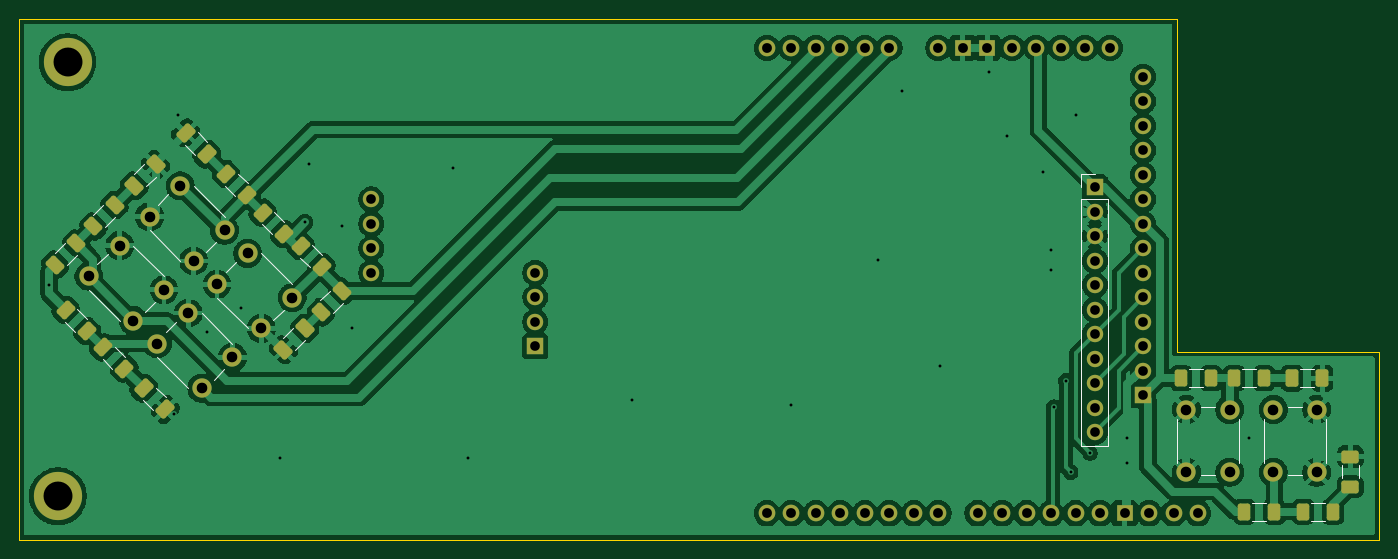
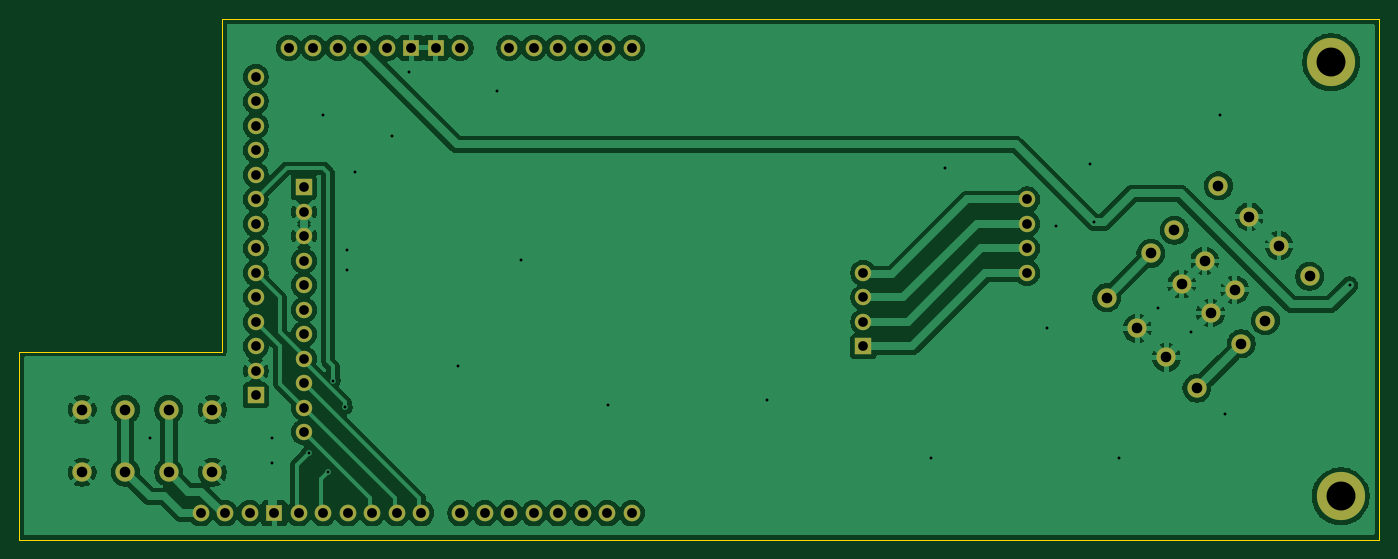
Circuit board: 11 layer files. Board 141.0 x 54.0 mm.
- bottom_copper: game-shield-B_Cu.gbr (141957 bytes)
- bottom_mask: game-shield-B_Mask.gbr (3255 bytes)
- paste: game-shield-B_Paste.gbr (469 bytes)
- bottom_silk: game-shield-B_Silkscreen.gbr (470 bytes)
- outline: game-shield-Edge_Cuts.gbr (814 bytes)
- top_copper: game-shield-F_Cu.gbr (195434 bytes)
- top_mask: game-shield-F_Mask.gbr (6455 bytes)
- paste: game-shield-F_Paste.gbr (3663 bytes)
- top_silk: game-shield-F_Silkscreen.gbr (4168 bytes)
- drill: game-shield-NPTH.drl (281 bytes)
- drill: game-shield-PTH.drl (2397 bytes)

=== bottom_copper: game-shield-B_Cu.gbr (141957 bytes, source omitted) ===
=== bottom_mask: game-shield-B_Mask.gbr ===
%TF.GenerationSoftware,KiCad,Pcbnew,9.0.4*%
%TF.CreationDate,2025-09-16T12:24:55+02:00*%
%TF.ProjectId,game-shield,67616d65-2d73-4686-9965-6c642e6b6963,rev?*%
%TF.SameCoordinates,Original*%
%TF.FileFunction,Soldermask,Bot*%
%TF.FilePolarity,Negative*%
%FSLAX46Y46*%
G04 Gerber Fmt 4.6, Leading zero omitted, Abs format (unit mm)*
G04 Created by KiCad (PCBNEW 9.0.4) date 2025-09-16 12:24:55*
%MOMM*%
%LPD*%
G01*
G04 APERTURE LIST*
%ADD10R,1.700000X1.700000*%
%ADD11C,1.700000*%
%ADD12C,2.000000*%
%ADD13C,5.000000*%
%ADD14O,1.727200X1.727200*%
%ADD15R,1.727200X1.727200*%
G04 APERTURE END LIST*
D10*
%TO.C,J1*%
X151500000Y-65950000D03*
X156500000Y-87540000D03*
D11*
X151500000Y-68490000D03*
X156500000Y-85000000D03*
X151500000Y-71030000D03*
X151500000Y-73570000D03*
X151500000Y-76110000D03*
X151500000Y-78650000D03*
X151500000Y-81190000D03*
X156500000Y-72300000D03*
X151500000Y-83730000D03*
X156500000Y-74840000D03*
X151500000Y-86270000D03*
X156500000Y-77380000D03*
X151500000Y-88810000D03*
X156500000Y-79920000D03*
X151500000Y-91350000D03*
X156500000Y-82460000D03*
X76500000Y-74840000D03*
D10*
X93500000Y-82460000D03*
D11*
X76500000Y-72300000D03*
X93500000Y-79920000D03*
X76500000Y-69760000D03*
X93500000Y-77380000D03*
X76500000Y-67220000D03*
X93500000Y-74840000D03*
X156500000Y-69760000D03*
X156500000Y-67220000D03*
X156500000Y-64680000D03*
X156500000Y-62140000D03*
X156500000Y-59600000D03*
X156500000Y-57060000D03*
X156500000Y-54520000D03*
%TD*%
D12*
%TO.C,SW3*%
X51818019Y-79778174D03*
X47221825Y-75181980D03*
X55000000Y-76596193D03*
X50403805Y-71999999D03*
%TD*%
%TO.C,SW5*%
X170000000Y-95499999D03*
X170000000Y-88999999D03*
X174500001Y-95499999D03*
X174500000Y-88999998D03*
%TD*%
D13*
%TO.C,REF\u002A\u002A*%
X44000000Y-98000000D03*
%TD*%
D12*
%TO.C,SW2*%
X58914213Y-86778174D03*
X54318019Y-82181980D03*
X62096194Y-83596193D03*
X57499999Y-78999999D03*
%TD*%
D14*
%TO.C,A2*%
X145440000Y-51500000D03*
X142900000Y-51500000D03*
X130200000Y-51500000D03*
X127660000Y-51500000D03*
X125120000Y-51500000D03*
X122580000Y-51500000D03*
X120040000Y-51500000D03*
X117500000Y-51500000D03*
X157124000Y-99760000D03*
X153060000Y-51500000D03*
X117500000Y-99760000D03*
X120040000Y-99760000D03*
X122580000Y-99760000D03*
X125120001Y-99760000D03*
X127660000Y-99760000D03*
X130200000Y-99760000D03*
X132740000Y-99760000D03*
X135279999Y-99760000D03*
X139343999Y-99760000D03*
X141884000Y-99760000D03*
X144424000Y-99760000D03*
X146964000Y-99760000D03*
X149504000Y-99760000D03*
X152044001Y-99760000D03*
D15*
X154584000Y-99760000D03*
X140360000Y-51500000D03*
X137820000Y-51500000D03*
D14*
X150520000Y-51500000D03*
X147980000Y-51500000D03*
X162203999Y-99760000D03*
X159664000Y-99760000D03*
X135280000Y-51500000D03*
%TD*%
D13*
%TO.C,REF\u002A\u002A*%
X45000000Y-53000000D03*
%TD*%
D12*
%TO.C,SW6*%
X165500000Y-88999999D03*
X165500000Y-95499999D03*
X160999999Y-88999999D03*
X161000000Y-95500000D03*
%TD*%
%TO.C,SW4*%
X56681980Y-65818019D03*
X61278174Y-70414213D03*
X53499999Y-69000000D03*
X58096194Y-73596194D03*
%TD*%
%TO.C,SW1*%
X63681981Y-72818019D03*
X68278175Y-77414213D03*
X60500000Y-76000000D03*
X65096195Y-80596194D03*
%TD*%
M02*

=== paste: game-shield-B_Paste.gbr ===
%TF.GenerationSoftware,KiCad,Pcbnew,9.0.4*%
%TF.CreationDate,2025-09-16T12:24:55+02:00*%
%TF.ProjectId,game-shield,67616d65-2d73-4686-9965-6c642e6b6963,rev?*%
%TF.SameCoordinates,Original*%
%TF.FileFunction,Paste,Bot*%
%TF.FilePolarity,Positive*%
%FSLAX46Y46*%
G04 Gerber Fmt 4.6, Leading zero omitted, Abs format (unit mm)*
G04 Created by KiCad (PCBNEW 9.0.4) date 2025-09-16 12:24:55*
%MOMM*%
%LPD*%
G01*
G04 APERTURE LIST*
G04 APERTURE END LIST*
M02*

=== bottom_silk: game-shield-B_Silkscreen.gbr ===
%TF.GenerationSoftware,KiCad,Pcbnew,9.0.4*%
%TF.CreationDate,2025-09-16T12:24:55+02:00*%
%TF.ProjectId,game-shield,67616d65-2d73-4686-9965-6c642e6b6963,rev?*%
%TF.SameCoordinates,Original*%
%TF.FileFunction,Legend,Bot*%
%TF.FilePolarity,Positive*%
%FSLAX46Y46*%
G04 Gerber Fmt 4.6, Leading zero omitted, Abs format (unit mm)*
G04 Created by KiCad (PCBNEW 9.0.4) date 2025-09-16 12:24:55*
%MOMM*%
%LPD*%
G01*
G04 APERTURE LIST*
G04 APERTURE END LIST*
M02*

=== outline: game-shield-Edge_Cuts.gbr ===
%TF.GenerationSoftware,KiCad,Pcbnew,9.0.4*%
%TF.CreationDate,2025-09-16T12:24:55+02:00*%
%TF.ProjectId,game-shield,67616d65-2d73-4686-9965-6c642e6b6963,rev?*%
%TF.SameCoordinates,Original*%
%TF.FileFunction,Profile,NP*%
%FSLAX46Y46*%
G04 Gerber Fmt 4.6, Leading zero omitted, Abs format (unit mm)*
G04 Created by KiCad (PCBNEW 9.0.4) date 2025-09-16 12:24:55*
%MOMM*%
%LPD*%
G01*
G04 APERTURE LIST*
%TA.AperFunction,Profile*%
%ADD10C,0.050000*%
%TD*%
G04 APERTURE END LIST*
D10*
X181000000Y-83000000D02*
X160000000Y-83000000D01*
X181000000Y-102500000D02*
X181000000Y-83000000D01*
X40000000Y-48500000D02*
X40000000Y-102500000D01*
X40000000Y-102500000D02*
X181000000Y-102500000D01*
X160000000Y-48500000D02*
X40000000Y-48500000D01*
X160000000Y-83000000D02*
X160000000Y-48500000D01*
M02*

=== top_copper: game-shield-F_Cu.gbr (195434 bytes, source omitted) ===
=== top_mask: game-shield-F_Mask.gbr (6455 bytes, source omitted) ===
=== paste: game-shield-F_Paste.gbr (3663 bytes, source withheld) ===
=== top_silk: game-shield-F_Silkscreen.gbr ===
%TF.GenerationSoftware,KiCad,Pcbnew,9.0.4*%
%TF.CreationDate,2025-09-16T12:24:55+02:00*%
%TF.ProjectId,game-shield,67616d65-2d73-4686-9965-6c642e6b6963,rev?*%
%TF.SameCoordinates,Original*%
%TF.FileFunction,Legend,Top*%
%TF.FilePolarity,Positive*%
%FSLAX46Y46*%
G04 Gerber Fmt 4.6, Leading zero omitted, Abs format (unit mm)*
G04 Created by KiCad (PCBNEW 9.0.4) date 2025-09-16 12:24:55*
%MOMM*%
%LPD*%
G01*
G04 APERTURE LIST*
%ADD10C,0.120000*%
G04 APERTURE END LIST*
D10*
%TO.C,C5*%
X177090000Y-96148751D02*
X177090000Y-94726247D01*
X178910000Y-96148751D02*
X178910000Y-94726247D01*
%TO.C,R5*%
X70120377Y-74271270D02*
X69092153Y-73243046D01*
X71407311Y-72984336D02*
X70379087Y-71956112D01*
%TO.C,R4*%
X44688842Y-71716611D02*
X43660618Y-72744835D01*
X45975776Y-73003545D02*
X44947552Y-74031769D01*
%TO.C,R6*%
X72242237Y-76663221D02*
X71214013Y-77691445D01*
X73529171Y-77950155D02*
X72500947Y-78978379D01*
%TO.C,C2*%
X58201496Y-62569549D02*
X57195634Y-61563687D01*
X59488430Y-61282615D02*
X58482568Y-60276753D01*
%TO.C,R7*%
X45772126Y-80923020D02*
X44743902Y-79894796D01*
X47059060Y-79636086D02*
X46030836Y-78607862D01*
%TO.C,J1*%
X150120000Y-64570000D02*
X151500000Y-64570000D01*
X150120000Y-65950000D02*
X150120000Y-64570000D01*
X150120000Y-67220000D02*
X150120000Y-92730000D01*
X150120000Y-67220000D02*
X152880000Y-67220000D01*
X150120000Y-92730000D02*
X152880000Y-92730000D01*
X152880000Y-67220000D02*
X152880000Y-92730000D01*
%TO.C,C3*%
X68350806Y-80554651D02*
X67344944Y-81560513D01*
X69637740Y-81841585D02*
X68631878Y-82847447D01*
%TO.C,C6*%
X172801249Y-84839999D02*
X174223753Y-84839999D01*
X172801249Y-86659999D02*
X174223753Y-86659999D01*
%TO.C,SW3*%
X47221825Y-76596193D02*
X50403805Y-79778174D01*
X49166369Y-72883883D02*
X48105708Y-73944543D01*
X53055456Y-78894291D02*
X54116116Y-77833630D01*
X55000000Y-75181980D02*
X51818019Y-71999999D01*
%TO.C,SW5*%
X169000000Y-89999999D02*
X169000000Y-94499999D01*
X171500000Y-95749999D02*
X173000000Y-95749999D01*
X173000000Y-88749999D02*
X171500000Y-88749999D01*
X175500000Y-94499999D02*
X175500000Y-89999999D01*
%TO.C,R2*%
X62398749Y-66851655D02*
X61370525Y-65823431D01*
X63685683Y-65564721D02*
X62657459Y-64536497D01*
%TO.C,R8*%
X48632990Y-83783884D02*
X49661214Y-84812108D01*
X49919924Y-82496950D02*
X50948148Y-83525174D01*
%TO.C,R11*%
X162727064Y-84839999D02*
X161272936Y-84839999D01*
X162727064Y-86659999D02*
X161272936Y-86659999D01*
%TO.C,SW2*%
X54318019Y-83596193D02*
X57499999Y-86778174D01*
X56262563Y-79883883D02*
X55201902Y-80944543D01*
X60151650Y-85894291D02*
X61212310Y-84833630D01*
X62096194Y-82181980D02*
X58914213Y-78999999D01*
%TO.C,R1*%
X47620416Y-68785036D02*
X48648640Y-67756812D01*
X48907350Y-70071970D02*
X49935574Y-69043746D01*
%TO.C,SW6*%
X160000000Y-89999999D02*
X160000000Y-94499999D01*
X162500000Y-95749999D02*
X164000000Y-95749999D01*
X164000000Y-88749999D02*
X162500000Y-88749999D01*
X166500000Y-94499999D02*
X166500000Y-89999999D01*
%TO.C,SW4*%
X53499999Y-70414213D02*
X56681980Y-73596194D01*
X55444543Y-66701902D02*
X54383883Y-67762563D01*
X59333630Y-72712310D02*
X60394291Y-71651650D01*
X61278174Y-69000000D02*
X58096194Y-65818019D01*
%TO.C,C1*%
X51874239Y-64559499D02*
X52880101Y-63553637D01*
X53161173Y-65846433D02*
X54167035Y-64840571D01*
%TO.C,R12*%
X166772937Y-84839999D02*
X168227065Y-84839999D01*
X166772937Y-86659999D02*
X168227065Y-86659999D01*
%TO.C,SW1*%
X60500000Y-77414213D02*
X63681981Y-80596194D01*
X62444544Y-73701902D02*
X61383884Y-74762563D01*
X66333631Y-79712310D02*
X67394292Y-78651650D01*
X68278175Y-76000000D02*
X65096195Y-72818019D01*
%TO.C,R3*%
X65160618Y-69811513D02*
X66188842Y-70839737D01*
X66447552Y-68524579D02*
X67475776Y-69552803D01*
%TO.C,R10*%
X173922938Y-98690001D02*
X175377066Y-98690001D01*
X173922938Y-100510001D02*
X175377066Y-100510001D01*
%TO.C,R9*%
X169277065Y-98690001D02*
X167822937Y-98690001D01*
X169277065Y-100510001D02*
X167822937Y-100510001D01*
%TO.C,C4*%
X52872669Y-88023564D02*
X53878531Y-89029426D01*
X54159603Y-86736630D02*
X55165465Y-87742492D01*
%TD*%
M02*

=== drill: game-shield-NPTH.drl ===
M48
; DRILL file {KiCad 9.0.4} date 2025-09-16T12:31:06+0200
; FORMAT={-:-/ absolute / metric / decimal}
; #@! TF.CreationDate,2025-09-16T12:31:06+02:00
; #@! TF.GenerationSoftware,Kicad,Pcbnew,9.0.4
; #@! TF.FileFunction,NonPlated,1,2,NPTH
FMAT,2
METRIC
%
G90
G05
M30

=== drill: game-shield-PTH.drl ===
M48
; DRILL file {KiCad 9.0.4} date 2025-09-16T12:31:06+0200
; FORMAT={-:-/ absolute / metric / decimal}
; #@! TF.CreationDate,2025-09-16T12:31:06+02:00
; #@! TF.GenerationSoftware,Kicad,Pcbnew,9.0.4
; #@! TF.FileFunction,Plated,1,2,PTH
FMAT,2
METRIC
; #@! TA.AperFunction,Plated,PTH,ViaDrill
T1C0.300
; #@! TA.AperFunction,Plated,PTH,ComponentDrill
T2C1.000
; #@! TA.AperFunction,Plated,PTH,ComponentDrill
T3C1.016
; #@! TA.AperFunction,Plated,PTH,ComponentDrill
T4C1.100
; #@! TA.AperFunction,Plated,PTH,ComponentDrill
T5C3.000
%
G90
G05
T1
X43.096Y-76.096
X56.0Y-89.5
X56.5Y-58.5
X59.5Y-81.0
X63.0Y-78.5
X67.0Y-94.0
X69.596Y-69.596
X70.0Y-63.5
X73.5Y-70.0
X74.5Y-80.5
X85.0Y-64.0
X86.5Y-94.0
X103.5Y-88.0
X120.0Y-88.5
X129.0Y-73.5
X131.5Y-56.0
X135.5Y-84.5
X140.58Y-54.0
X142.404Y-60.596
X146.154Y-64.346
X147.0Y-72.5
X147.0Y-74.5
X147.25Y-88.75
X148.5Y-86.0
X149.0Y-95.5
X149.5Y-58.5
X151.0Y-93.5
X154.804Y-92.0
X154.804Y-94.5
X167.5Y-92.0
T2
X76.5Y-67.22
X76.5Y-69.76
X76.5Y-72.3
X76.5Y-74.84
X93.5Y-74.84
X93.5Y-77.38
X93.5Y-79.92
X93.5Y-82.46
X151.5Y-65.95
X151.5Y-68.49
X151.5Y-71.03
X151.5Y-73.57
X151.5Y-76.11
X151.5Y-78.65
X151.5Y-81.19
X151.5Y-83.73
X151.5Y-86.27
X151.5Y-88.81
X151.5Y-91.35
X156.5Y-54.52
X156.5Y-57.06
X156.5Y-59.6
X156.5Y-62.14
X156.5Y-64.68
X156.5Y-67.22
X156.5Y-69.76
X156.5Y-72.3
X156.5Y-74.84
X156.5Y-77.38
X156.5Y-79.92
X156.5Y-82.46
X156.5Y-85.0
X156.5Y-87.54
T3
X117.5Y-51.5
X117.5Y-99.76
X120.04Y-51.5
X120.04Y-99.76
X122.58Y-51.5
X122.58Y-99.76
X125.12Y-51.5
X125.12Y-99.76
X127.66Y-51.5
X127.66Y-99.76
X130.2Y-51.5
X130.2Y-99.76
X132.74Y-99.76
X135.28Y-99.76
X135.28Y-51.5
X137.82Y-51.5
X139.344Y-99.76
X140.36Y-51.5
X141.884Y-99.76
X142.9Y-51.5
X144.424Y-99.76
X145.44Y-51.5
X146.964Y-99.76
X147.98Y-51.5
X149.504Y-99.76
X150.52Y-51.5
X152.044Y-99.76
X153.06Y-51.5
X154.584Y-99.76
X157.124Y-99.76
X159.664Y-99.76
X162.204Y-99.76
T4
X47.222Y-75.182
X50.404Y-72.0
X51.818Y-79.778
X53.5Y-69.0
X54.318Y-82.182
X55.0Y-76.596
X56.682Y-65.818
X57.5Y-79.0
X58.096Y-73.596
X58.914Y-86.778
X60.5Y-76.0
X61.278Y-70.414
X62.096Y-83.596
X63.682Y-72.818
X65.096Y-80.596
X68.278Y-77.414
X161.0Y-89.0
X161.0Y-95.5
X165.5Y-89.0
X165.5Y-95.5
X170.0Y-89.0
X170.0Y-95.5
X174.5Y-89.0
X174.5Y-95.5
T5
X44.0Y-98.0
X45.0Y-53.0
M30
